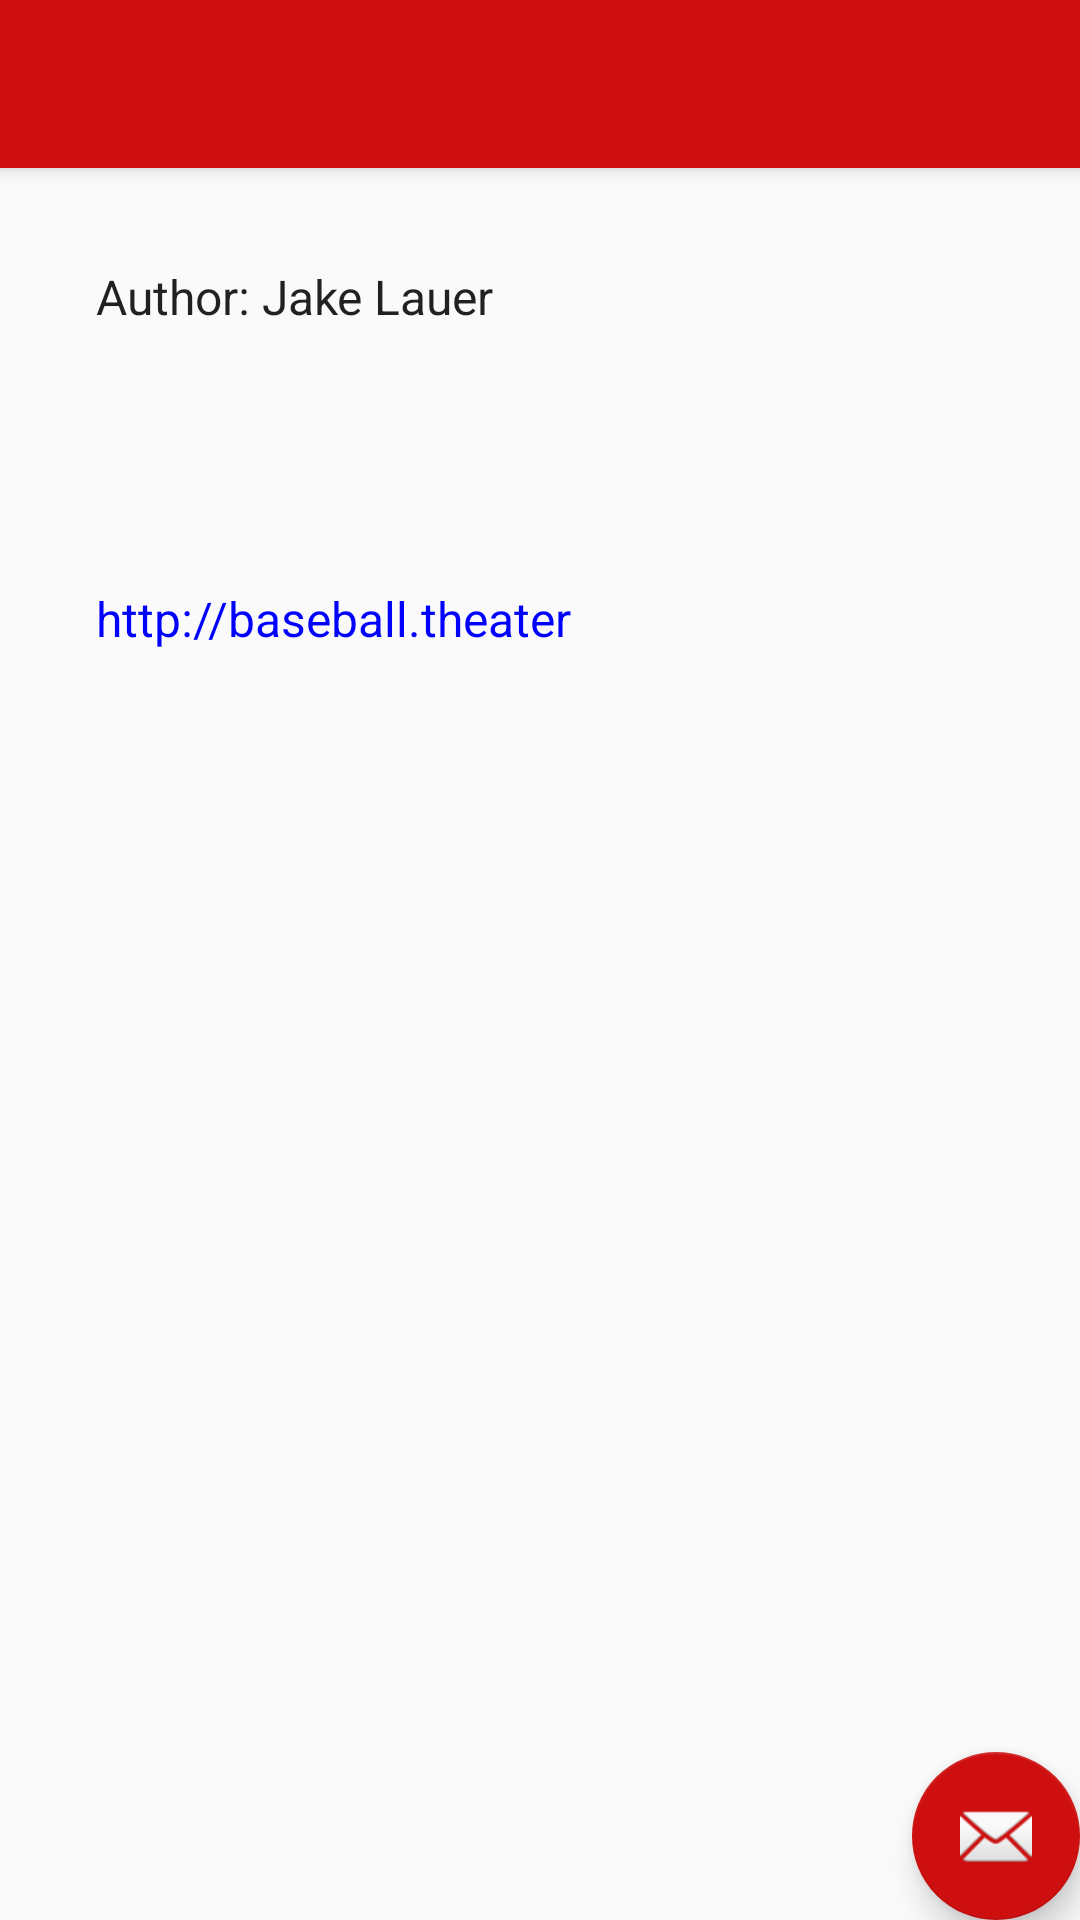

Here is an Android app screen rendered from its layout file. Give the layout XML and the strings, colors and styles it references.
<!-- AndroidManifest.xml: activity theme AppTheme.NoActionBar -->
<!-- res/layout/activity_about.xml -->
<?xml version="1.0" encoding="utf-8"?>
<android.support.design.widget.CoordinatorLayout
    xmlns:android="http://schemas.android.com/apk/res/android"
    xmlns:app="http://schemas.android.com/apk/res-auto"
    xmlns:tools="http://schemas.android.com/tools"
    android:layout_width="match_parent"
    android:layout_height="match_parent"
    android:fitsSystemWindows="true"
    tools:context="com.example.baseballtheater.About.AboutActivity">

    <android.support.design.widget.AppBarLayout
        android:layout_width="match_parent"
        android:layout_height="wrap_content"
        android:theme="@style/AppTheme.AppBarOverlay">

        <android.support.v7.widget.Toolbar
            android:id="@+id/toolbar"
            android:layout_width="match_parent"
            android:layout_height="?attr/actionBarSize"
            android:background="?attr/colorPrimary"
            app:popupTheme="@style/AppTheme.PopupOverlay"/>

    </android.support.design.widget.AppBarLayout>

    <include layout="@layout/content_about"/>

    <android.support.design.widget.FloatingActionButton
        android:id="@+id/fab"
        android:layout_width="wrap_content"
        android:layout_height="wrap_content"
        android:layout_gravity="bottom|end"
        android:layout_margin="@dimen/fab_margin"
        app:srcCompat="@android:drawable/ic_dialog_email"/>

</android.support.design.widget.CoordinatorLayout>
<!-- res/layout/content_about.xml (included above) -->
<?xml version="1.0" encoding="utf-8"?>
<RelativeLayout
    xmlns:android="http://schemas.android.com/apk/res/android"
    xmlns:app="http://schemas.android.com/apk/res-auto"
    xmlns:tools="http://schemas.android.com/tools"
    android:id="@+id/content_about"
    android:layout_width="match_parent"
    android:layout_height="match_parent"
    android:paddingBottom="@dimen/activity_vertical_margin"
    android:paddingLeft="@dimen/activity_horizontal_margin"
    android:paddingRight="@dimen/activity_horizontal_margin"
    android:paddingTop="@dimen/activity_vertical_margin"
    app:layout_behavior="@string/appbar_scrolling_view_behavior"
    tools:context="com.example.baseballtheater.About.AboutActivity"
    tools:showIn="@layout/activity_about">

    <LinearLayout
        android:layout_width="match_parent"
        android:layout_height="wrap_content"
        android:orientation="vertical">

        <TextView
            android:layout_width="match_parent"
            android:layout_height="wrap_content"
            android:padding="16dp"
            android:textAppearance="?android:attr/textAppearanceListItemSmall"
            android:text="Author: Jake Lauer"/>

        <TextView
            android:id="@+id/version_number"
            android:padding="16dp"
            android:textAppearance="?android:attr/textAppearanceListItemSmall"
            android:layout_width="match_parent"
            android:layout_height="wrap_content"/>

        <TextView
            android:id="@+id/link"
            android:layout_width="match_parent"
            android:layout_height="wrap_content"
            android:padding="16dp"
            android:textAppearance="?android:attr/textAppearanceListItemSmall"
            android:text="http://baseball.theater"
            android:background="?attr/selectableItemBackground"
            android:textColor="@color/link"/>

    </LinearLayout>

</RelativeLayout>
<!-- resources referenced by this layout -->
<resources>
  <color name="link">#0000FF</color>
  <dimen name="activity_horizontal_margin">16dp</dimen>
  <dimen name="activity_vertical_margin">16dp</dimen>
  <style name="AppTheme.AppBarOverlay" parent="ThemeOverlay.AppCompat.Dark.ActionBar" />
  <style name="AppTheme.PopupOverlay" parent="ThemeOverlay.AppCompat.Light" />
  <style name="AppTheme.NoActionBar">
          <item name="windowActionBar">false</item>
          <item name="windowNoTitle">true</item>
      </style>
</resources>
